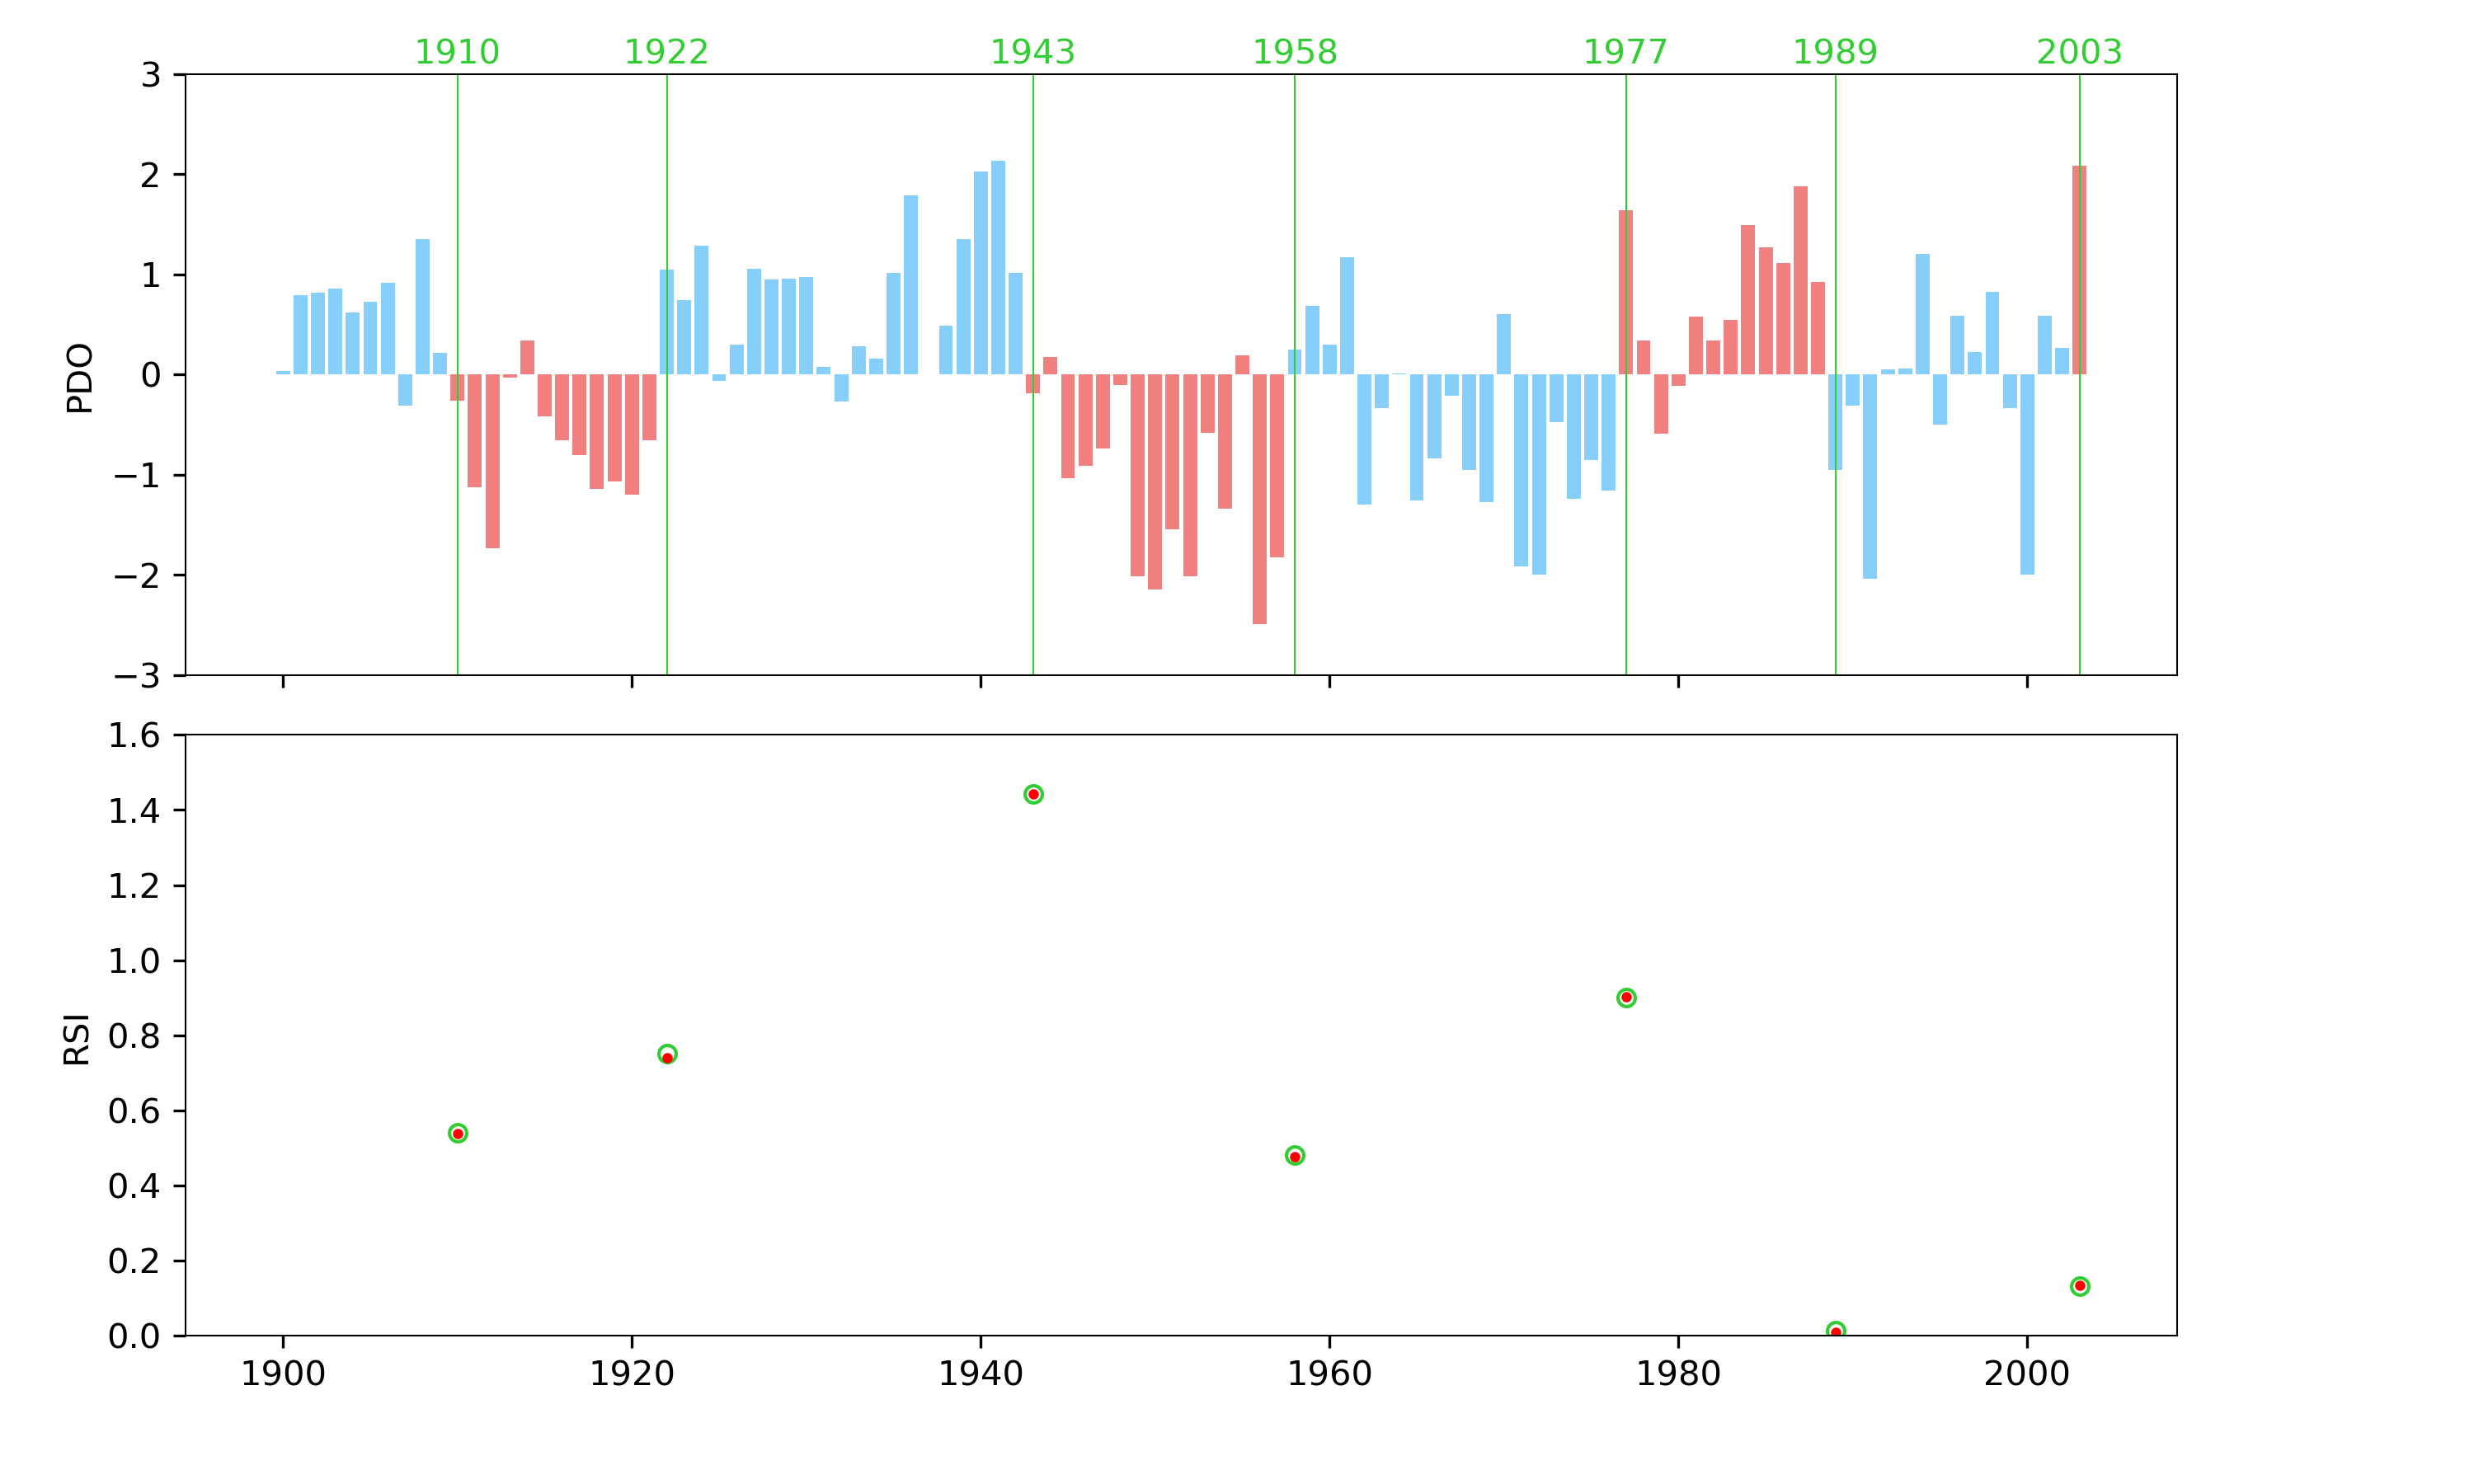

Generate this figure with Python:
"""
Reproduces the results from Figure 2 of the original paper (Rodionov, 2004), starting from a
digitized time series of the original figure.
"""
import numpy as np
import pandas as pd
import matplotlib.pyplot as plt
from rodionov_stars import regime_shift_rodionov

# ======================
# Import validation data
# ======================
rsi_validation = pd.read_csv('data/rodionov_2004_figure_2_RSI.csv', names=['time', 'RSI'])
pdo_validation = pd.read_csv('data/rodionov_2004_figure_2_PDO.csv', names=['time', 'PDO'])

# =============
# Run algorithm
# =============

rsi, regime_id, regime_mean, diff = regime_shift_rodionov(pdo_validation.PDO.values)

# ========================================================================
# Two-panel plot showing the results from the paper and the implementation
# ========================================================================

# Init
validation_color = 'limegreen'
_, ax = plt.subplots(2, figsize=(10, 6), sharex=True)

# ========
# PDO data

# draw the detected regimes as alternating colored bars
rbcm = np.array(['lightskyblue', 'lightcoral'])
colors = rbcm[np.int64(regime_id % 2)]
ax[0].bar(pdo_validation.time, pdo_validation.PDO, color=colors)

for y_ in rsi_validation.time:
    ax[0].axvline(y_, color='limegreen')
    ax[0].text(y_, 3.1, f'{y_:.0f}', ha='center', color='limegreen')

# ========
# RSI data
ax[1].plot(rsi_validation.time, rsi_validation.RSI, 'o', ms=5, mfc='none', mec='limegreen')

index_change = rsi > 0
ax[1].plot(pdo_validation.time.loc[index_change], rsi[index_change], 'o', mec='r', mfc='r')


# Plot parameters
for a_ in ax:
    a_.tick_params(which='both', top=False, right=False)
    a_.tick_params(which='minor', bottom=False, left=False)
ax[0].set(ylabel='PDO', ylim=(-3, 3))
ax[1].set(ylabel='RSI', ylim=(0, 1.6))

# Save
plt.savefig('rodionov_stars_validation.png', dpi=300)

